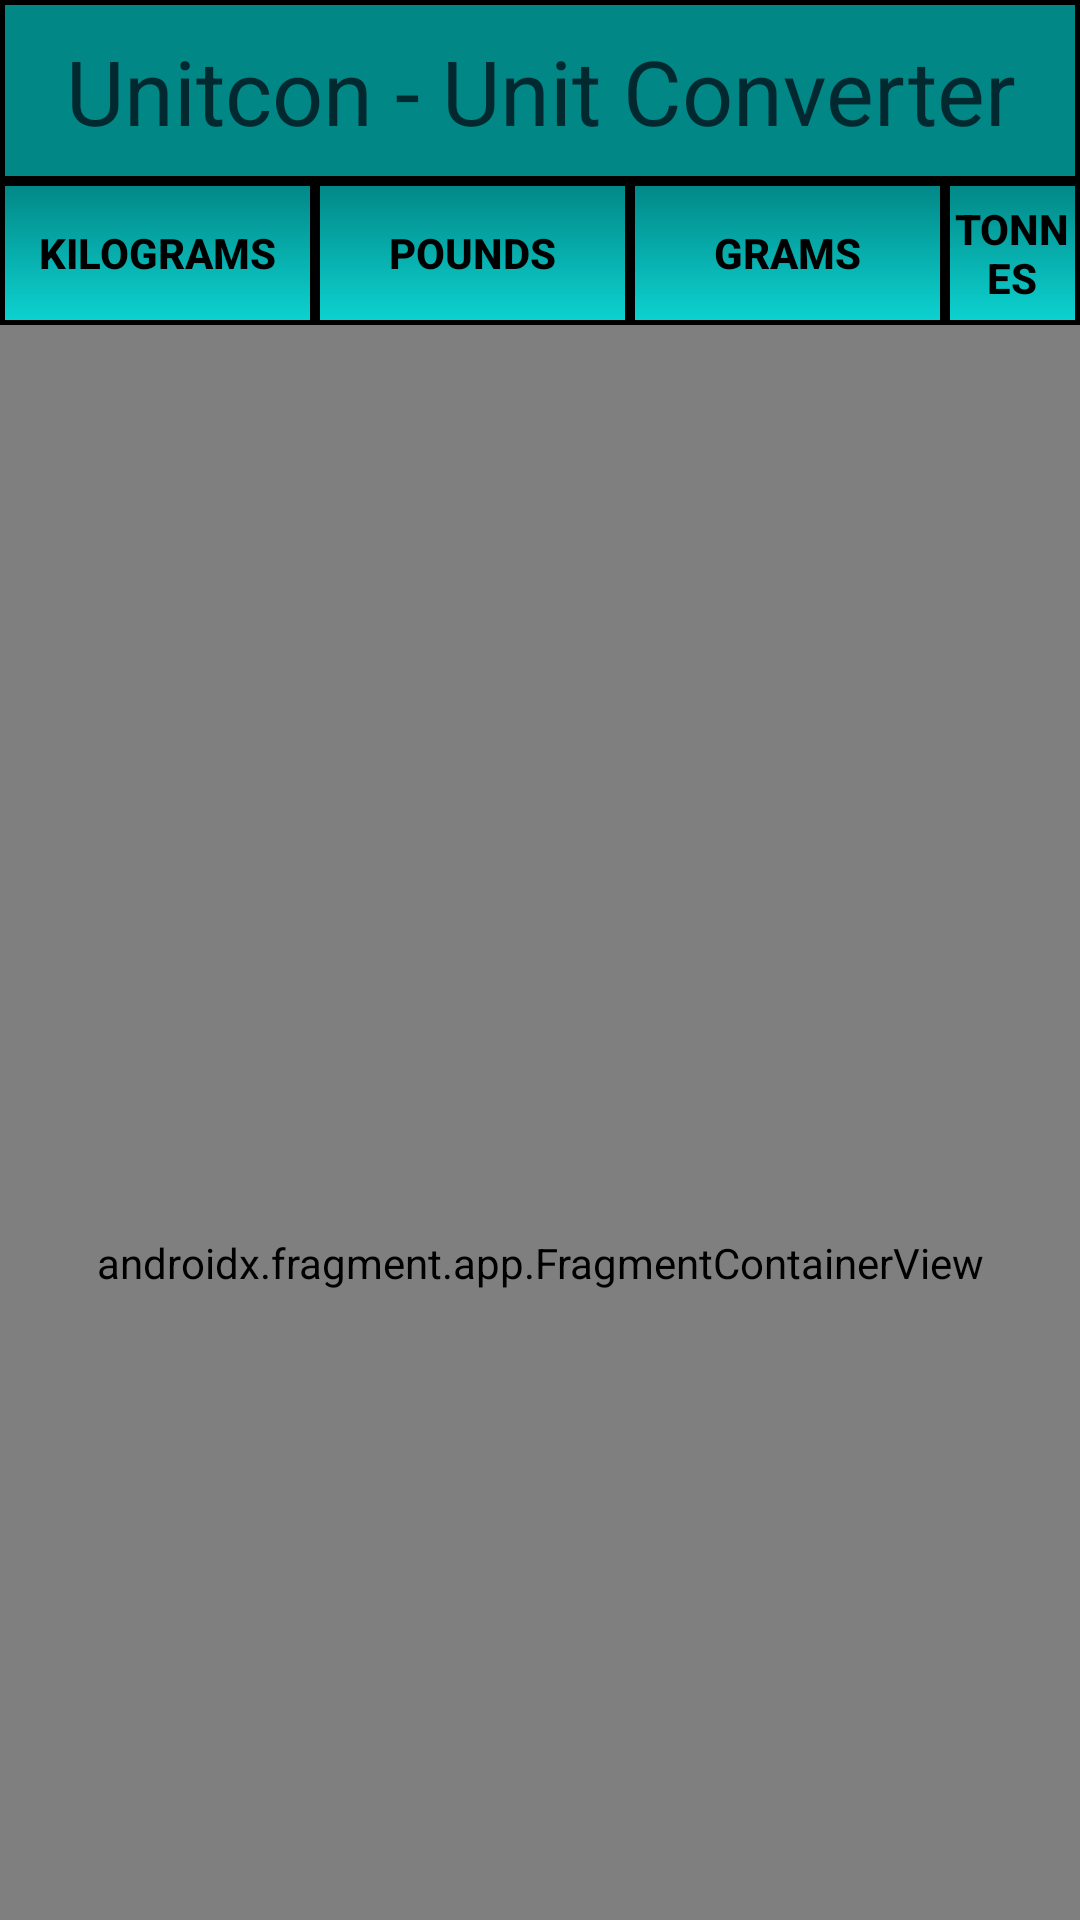

Layout XML and referenced resources for this Android screen:
<!-- AndroidManifest.xml: application theme Theme.Unitcon -->
<!-- res/layout/activity_main.xml -->
<?xml version="1.0" encoding="utf-8"?>
<LinearLayout xmlns:android="http://schemas.android.com/apk/res/android"
    xmlns:app="http://schemas.android.com/apk/res-auto"
    xmlns:tools="http://schemas.android.com/tools"
    android:layout_width="match_parent"
    android:layout_height="match_parent"
    android:orientation="vertical"
    android:layout_gravity="center"
    android:gravity="center_horizontal"
    android:background="@drawable/background"
    tools:context=".MainActivity">

    <TextView
        android:layout_width="match_parent"
        android:layout_height="wrap_content"
        android:text="@string/heading"
        android:textSize="30sp"
        android:gravity="center"
        android:textColorHighlight="@color/black"
        android:background="@drawable/titlestyle"
        android:textColor="#022930"
        android:padding="10dp"/>

    <LinearLayout
        android:layout_width="match_parent"
        android:layout_height="wrap_content"
        android:gravity="center"
        android:layout_gravity="center_horizontal"
        android:orientation="horizontal">

        <Button
            android:id="@+id/kilograms_navbtn"
            android:layout_width="wrap_content"
            android:layout_height="wrap_content"
            android:text="Kilograms"
            android:width="105dp"
            android:textColor="@color/black"
            android:textStyle="bold"
            android:background="@drawable/buttonstyle"/>

        <Button
            android:id="@+id/pounds_navbtn"
            android:layout_width="wrap_content"
            android:layout_height="wrap_content"
            android:text="Pounds"
            android:width="105dp"
            android:textColor="@color/black"
            android:textStyle="bold"
            android:background="@drawable/buttonstyle"/>

        <Button
            android:id="@+id/grams_navbtn"
            android:layout_width="wrap_content"
            android:layout_height="wrap_content"
            android:text="Grams"
            android:width="105dp"
            android:textColor="@color/black"
            android:textStyle="bold"
            android:background="@drawable/buttonstyle"/>

        <Button
            android:id="@+id/tonnes_navbtn"
            android:layout_width="wrap_content"
            android:layout_height="wrap_content"
            android:text="Tonnes"
            android:width="105dp"
            android:textColor="@color/black"
            android:textStyle="bold"
            android:background="@drawable/buttonstyle"/>

    </LinearLayout>

    <LinearLayout
        android:layout_width="match_parent"
        android:layout_height="625dp"
        android:orientation="vertical">


        <androidx.fragment.app.FragmentContainerView
            android:id="@+id/fragmentContainerView"
            android:name="botarmy.example.unitcon.Kgfragment"
            android:layout_width="match_parent"
            android:layout_height="match_parent" />
    </LinearLayout>


</LinearLayout>
<!-- resources referenced by this layout -->
<resources>
  <!-- drawable buttonstyle (drawable) -->
  <?xml version="1.0" encoding="utf-8"?>
  <shape xmlns:android="http://schemas.android.com/apk/res/android"
      android:shape="rectangle">
      <gradient android:startColor="#FF018786"
          android:endColor="#0DD3D1"
          android:angle="270" />
      <corners android:radius="0dp" />
      <stroke android:width="5px" android:color="#000000" />
  </shape>
  <!-- drawable titlestyle (drawable) -->
  <?xml version="1.0" encoding="utf-8"?>
  <shape xmlns:android="http://schemas.android.com/apk/res/android"
      android:shape="rectangle">
      <gradient android:startColor="#FF018786"
          android:endColor="#FF018786"
          android:angle="270" />
  
      <stroke android:width="5px" android:color="#000000" />
  </shape>
  <string name="heading">Unitcon - Unit Converter</string>
  <style name="Theme.Unitcon" parent="Theme.AppCompat.DayNight.NoActionBar">
          
          <item name="colorPrimary">@color/purple_500</item>
          <item name="colorPrimaryVariant">@color/purple_700</item>
          <item name="colorOnPrimary">@color/white</item>
          
          <item name="colorSecondary">@color/teal_200</item>
          <item name="colorSecondaryVariant">@color/teal_700</item>
          <item name="colorOnSecondary">@color/black</item>
          
          <item name="android:statusBarColor">?attr/colorPrimaryVariant</item>
          
      </style>
  <!-- not gathered from this repository: default colours our renderer supplied (Android Studio template values) -->
  <color name="purple_500">#FF6200EE</color>
  <color name="purple_700">#FF3700B3</color>
  <color name="teal_200">#FF03DAC5</color>
  <color name="teal_700">#FF018786</color>
  <color name="black">#FF000000</color>
  <color name="white">#FFFFFFFF</color>
</resources>
